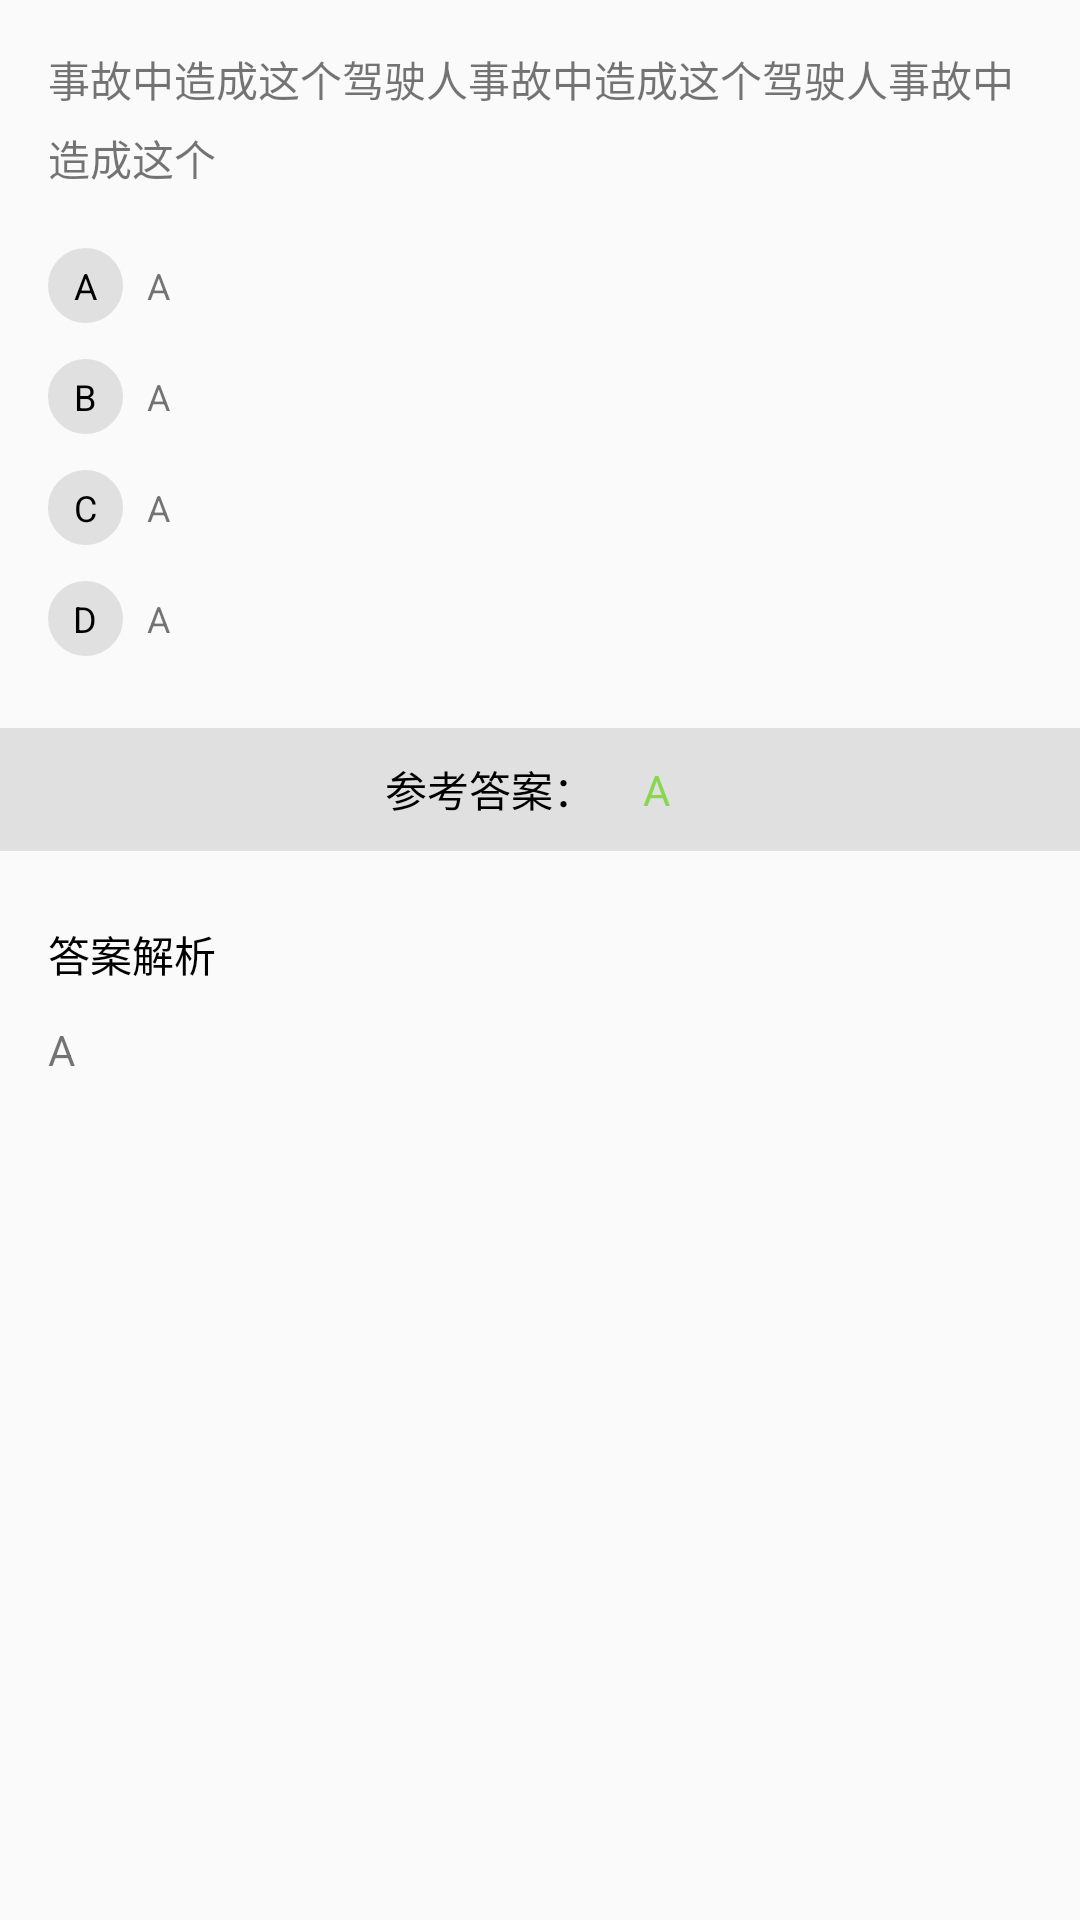

Produce the Android XML layout that renders to this screen, including the resource entries it uses.
<!-- AndroidManifest.xml: application theme AppTheme -->
<!-- res/layout/item.xml -->
<?xml version="1.0" encoding="utf-8"?>
<ScrollView xmlns:android="http://schemas.android.com/apk/res/android"
    android:layout_width="match_parent"
    android:layout_height="match_parent"
    android:id="@+id/scrollView"
    android:orientation="vertical"
    android:fillViewport="true"

    android:focusable="true"
    android:focusableInTouchMode="true"
    android:scrollbars="none">

    <LinearLayout
        android:id="@+id/ll_anwer_all_show"
        android:layout_width="match_parent"
        android:layout_height="match_parent"
        android:orientation="vertical">

        <LinearLayout
            android:layout_width="match_parent"
            android:layout_height="wrap_content"
            android:paddingLeft="16dp"
            android:paddingRight="16dp"
            android:paddingTop="16dp"
            android:orientation="vertical">

            <TextView
                android:id="@+id/title"
                android:layout_width="wrap_content"
                android:layout_height="wrap_content"
                android:lineSpacingMultiplier="1.3"
                android:padding="0dp"
                android:text="事故中造成这个驾驶人事故中造成这个驾驶人事故中造成这个"
                android:layout_marginBottom="8dp" />

            <LinearLayout
                android:layout_marginTop="12dp"
                android:layout_width="match_parent"
                android:layout_height="wrap_content"
                android:orientation="horizontal">

                <TextView
                    android:padding="4dp"
                    android:layout_width="25dp"
                    android:layout_height="25dp"
                    android:gravity="center"
                    android:textSize="12sp"
                    android:background="@drawable/bg_check"
                    android:textColor="@android:color/black"
                    android:text="A"/>

                <TextView
                    android:id="@+id/tv1"
                    android:layout_width="wrap_content"
                    android:layout_height="wrap_content"
                    android:textSize="12sp"
                    android:layout_marginLeft="8dp"
                    android:paddingBottom="4dp"
                    android:text="A"/>
            </LinearLayout>
            <LinearLayout
                android:layout_marginTop="12dp"
                android:layout_width="match_parent"
                android:layout_height="wrap_content"
                android:orientation="horizontal">

                <TextView
                    android:padding="4dp"
                    android:layout_width="25dp"
                    android:layout_height="25dp"
                    android:gravity="center"
                    android:textSize="12sp"
                    android:background="@drawable/bg_check"
                    android:textColor="@android:color/black"
                    android:text="B"/>

                <TextView
                    android:id="@+id/tv2"
                    android:layout_width="wrap_content"
                    android:layout_height="wrap_content"
                    android:textSize="12sp"
                    android:layout_marginLeft="8dp"
                    android:paddingBottom="4dp"
                    android:text="A"/>
            </LinearLayout>
            <LinearLayout
                android:layout_marginTop="12dp"
                android:layout_width="match_parent"
                android:layout_height="wrap_content"
                android:orientation="horizontal">

                <TextView
                    android:padding="4dp"
                    android:layout_width="25dp"
                    android:layout_height="25dp"
                    android:gravity="center"
                    android:textSize="12sp"
                    android:background="@drawable/bg_check"
                    android:textColor="@android:color/black"
                    android:text="C"/>

                <TextView
                    android:id="@+id/tv3"
                    android:layout_width="wrap_content"
                    android:layout_height="wrap_content"
                    android:textSize="12sp"
                    android:layout_marginLeft="8dp"
                    android:paddingBottom="4dp"
                    android:text="A"/>
            </LinearLayout>
            <LinearLayout
                android:layout_marginTop="12dp"
                android:layout_width="match_parent"
                android:layout_height="wrap_content"
                android:orientation="horizontal">

                <TextView
                    android:padding="4dp"
                    android:layout_width="25dp"
                    android:layout_height="25dp"
                    android:gravity="center"
                    android:textSize="12sp"
                    android:background="@drawable/bg_check"
                    android:textColor="@android:color/black"
                    android:text="D"/>

                <TextView
                    android:id="@+id/tv4"
                    android:layout_width="wrap_content"
                    android:layout_height="wrap_content"
                    android:textSize="12sp"
                    android:layout_marginLeft="8dp"
                    android:paddingBottom="4dp"
                    android:text="A"/>
            </LinearLayout>

        </LinearLayout>



        <LinearLayout
            android:layout_marginTop="24dp"
            android:paddingTop="8dp"
            android:paddingBottom="8dp"
            android:layout_width="match_parent"
            android:layout_height="wrap_content"
            android:gravity="center"
            android:background="@color/bg_color1"
            android:orientation="horizontal">

            <TextView
                android:layout_width="wrap_content"
                android:layout_height="wrap_content"
                android:gravity="center"
                android:textColor="@android:color/black"
                android:text="参考答案："/>

            <TextView
                android:layout_width="25dp"
                android:layout_height="25dp"
                android:gravity="center"
                android:textColor="@color/text_color1"
                android:layout_marginLeft="8dp"
                android:text="A"/>
        </LinearLayout>

        <LinearLayout
            android:layout_marginTop="24dp"
            android:paddingLeft="16dp"
            android:paddingRight="16dp"
            android:layout_width="match_parent"
            android:layout_height="match_parent"
            android:orientation="vertical">

            <TextView
                android:layout_width="wrap_content"
                android:layout_height="wrap_content"
                android:textColor="@android:color/black"
                android:text="答案解析"/>

            <TextView
                android:id="@+id/tv_explain"
                android:layout_marginTop="12dp"
                android:layout_width="match_parent"
                android:layout_height="wrap_content"
                android:text="A"/>
        </LinearLayout>

        <LinearLayout
            android:layout_width="match_parent"
            android:layout_height="0dp"
            android:layout_weight="1">

        </LinearLayout>

    </LinearLayout>

</ScrollView>
<!-- resources referenced by this layout -->
<resources>
  <color name="bg_color1">#E0E0E0</color>
  <color name="text_color1">#87D74F</color>
  <!-- drawable bg_check (drawable) -->
  <?xml version="1.0" encoding="utf-8"?>
  <shape xmlns:android="http://schemas.android.com/apk/res/android"
      android:shape="oval"
      android:useLevel="false">
  
      <solid android:color="#E0E0E0" />
      <stroke
          android:width="1dp"
          android:color="#E0E0E0" />
  
  
  </shape>
  <style name="AppTheme" parent="Theme.AppCompat.Light.NoActionBar">
          
          <item name="colorPrimary">@color/colorPrimary</item>
          <item name="colorPrimaryDark">@color/colorPrimaryDark</item>
          <item name="colorAccent">@color/colorAccent</item>
      </style>
  <color name="colorPrimary">#008FF5</color>
  <color name="colorPrimaryDark">#008FF5</color>
  <color name="colorAccent">#008FF5</color>
</resources>
